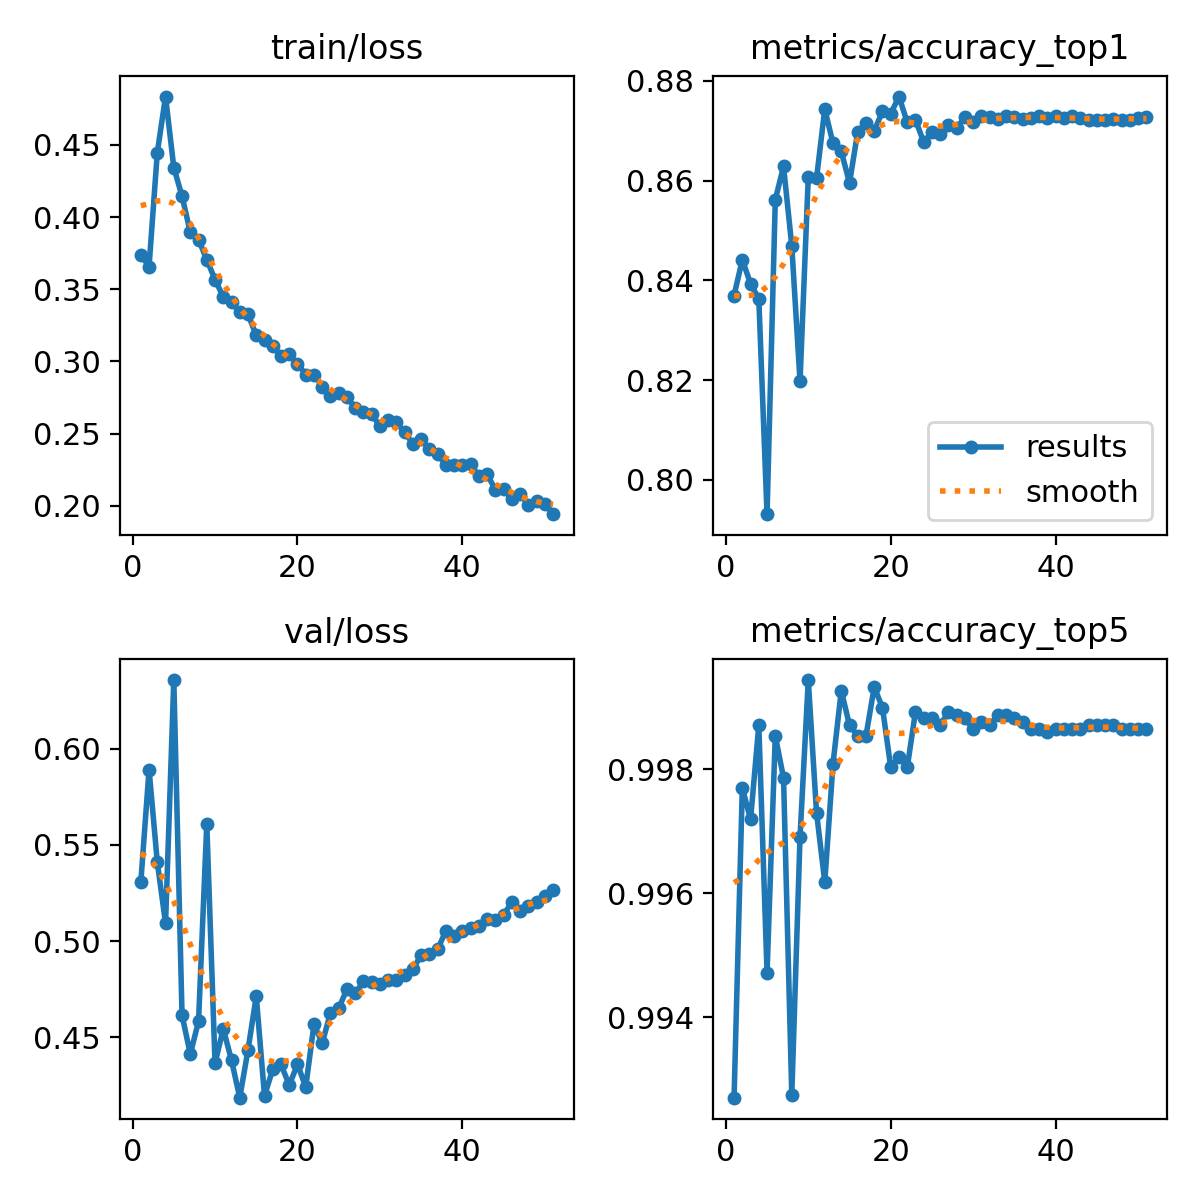

Source data for this figure (header and first rows):
epoch, time, train/loss, metrics/accuracy_top1, metrics/accuracy_top5, val/loss, lr/pg0, lr/pg1, lr/pg2, lr/pg3, lr/pg4, lr/pg5, lr/pg6, lr/pg7
1, 69.13, 0.3737, 0.8369, 0.9927, 0.5307, 0.009988, 0.003329, 0.009988, 0.003329, 0.009988, 0.003329, 0.009988, 0.003329
2, 128.1, 0.3658, 0.8441, 0.9977, 0.5891, 0.01979, 0.006597, 0.01979, 0.006597, 0.01979, 0.006597, 0.01979, 0.006597
3, 178.4, 0.4447, 0.8393, 0.9972, 0.541, 0.02939, 0.009798, 0.02939, 0.009798, 0.02939, 0.009798, 0.02939, 0.009798
4, 227.7, 0.4836, 0.8363, 0.9987, 0.5093, 0.02911, 0.009703, 0.02911, 0.009703, 0.02911, 0.009703, 0.02911, 0.009703
5, 277.1, 0.4344, 0.7931, 0.9947, 0.6357, 0.02881, 0.009604, 0.02881, 0.009604, 0.02881, 0.009604, 0.02881, 0.009604
6, 325.9, 0.4144, 0.8562, 0.9985, 0.4615, 0.02851, 0.009505, 0.02851, 0.009505, 0.02851, 0.009505, 0.02851, 0.009505
7, 375, 0.3896, 0.8629, 0.9979, 0.4414, 0.02822, 0.009406, 0.02822, 0.009406, 0.02822, 0.009406, 0.02822, 0.009406
8, 423.3, 0.3845, 0.8469, 0.9928, 0.4584, 0.02792, 0.009307, 0.02792, 0.009307, 0.02792, 0.009307, 0.02792, 0.009307
9, 472.7, 0.3705, 0.8198, 0.9969, 0.5608, 0.02762, 0.009208, 0.02762, 0.009208, 0.02762, 0.009208, 0.02762, 0.009208
10, 522.4, 0.3568, 0.8608, 0.9994, 0.4367, 0.02733, 0.009109, 0.02733, 0.009109, 0.02733, 0.009109, 0.02733, 0.009109
11, 571.8, 0.3447, 0.8604, 0.9973, 0.4545, 0.02703, 0.00901, 0.02703, 0.00901, 0.02703, 0.00901, 0.02703, 0.00901
12, 621.1, 0.3409, 0.8743, 0.9962, 0.4381, 0.02673, 0.008911, 0.02673, 0.008911, 0.02673, 0.008911, 0.02673, 0.008911
13, 670.7, 0.3341, 0.8675, 0.9981, 0.4187, 0.02644, 0.008812, 0.02644, 0.008812, 0.02644, 0.008812, 0.02644, 0.008812
14, 719.1, 0.3327, 0.8658, 0.9993, 0.4435, 0.02614, 0.008713, 0.02614, 0.008713, 0.02614, 0.008713, 0.02614, 0.008713
15, 768.3, 0.318, 0.8595, 0.9987, 0.4714, 0.02584, 0.008614, 0.02584, 0.008614, 0.02584, 0.008614, 0.02584, 0.008614
16, 817.2, 0.3146, 0.8698, 0.9985, 0.4197, 0.02555, 0.008515, 0.02555, 0.008515, 0.02555, 0.008515, 0.02555, 0.008515
17, 866.3, 0.3106, 0.8714, 0.9985, 0.4335, 0.02525, 0.008416, 0.02525, 0.008416, 0.02525, 0.008416, 0.02525, 0.008416
18, 915.8, 0.3034, 0.87, 0.9993, 0.436, 0.02495, 0.008317, 0.02495, 0.008317, 0.02495, 0.008317, 0.02495, 0.008317
19, 965.8, 0.3048, 0.8739, 0.999, 0.4252, 0.02465, 0.008218, 0.02465, 0.008218, 0.02465, 0.008218, 0.02465, 0.008218
20, 1015, 0.2984, 0.8734, 0.998, 0.4361, 0.02436, 0.008119, 0.02436, 0.008119, 0.02436, 0.008119, 0.02436, 0.008119
21, 1065, 0.2909, 0.8768, 0.9982, 0.4243, 0.02406, 0.00802, 0.02406, 0.00802, 0.02406, 0.00802, 0.02406, 0.00802
22, 1114, 0.2907, 0.8717, 0.998, 0.4568, 0.02376, 0.007921, 0.02376, 0.007921, 0.02376, 0.007921, 0.02376, 0.007921
23, 1164, 0.2826, 0.8722, 0.9989, 0.4471, 0.02347, 0.007822, 0.02347, 0.007822, 0.02347, 0.007822, 0.02347, 0.007822
24, 1214, 0.2758, 0.8677, 0.9988, 0.4628, 0.02317, 0.007723, 0.02317, 0.007723, 0.02317, 0.007723, 0.02317, 0.007723
25, 1264, 0.2782, 0.8697, 0.9988, 0.4652, 0.02287, 0.007624, 0.02287, 0.007624, 0.02287, 0.007624, 0.02287, 0.007624
26, 1313, 0.2754, 0.8694, 0.9987, 0.475, 0.02258, 0.007525, 0.02258, 0.007525, 0.02258, 0.007525, 0.02258, 0.007525
27, 1362, 0.2675, 0.8712, 0.9989, 0.4729, 0.02228, 0.007426, 0.02228, 0.007426, 0.02228, 0.007426, 0.02228, 0.007426
28, 1411, 0.2651, 0.8705, 0.9989, 0.4791, 0.02198, 0.007327, 0.02198, 0.007327, 0.02198, 0.007327, 0.02198, 0.007327
29, 1461, 0.2632, 0.8727, 0.9988, 0.4789, 0.02168, 0.007228, 0.02168, 0.007228, 0.02168, 0.007228, 0.02168, 0.007228
30, 1509, 0.2552, 0.8717, 0.9987, 0.4776, 0.02139, 0.007129, 0.02139, 0.007129, 0.02139, 0.007129, 0.02139, 0.007129
31, 1558, 0.2596, 0.8729, 0.9988, 0.4798, 0.02109, 0.00703, 0.02109, 0.00703, 0.02109, 0.00703, 0.02109, 0.00703
32, 1608, 0.2578, 0.8727, 0.9987, 0.4797, 0.02079, 0.006931, 0.02079, 0.006931, 0.02079, 0.006931, 0.02079, 0.006931
33, 1657, 0.2509, 0.8723, 0.9989, 0.4825, 0.0205, 0.006832, 0.0205, 0.006832, 0.0205, 0.006832, 0.0205, 0.006832
34, 1706, 0.2427, 0.873, 0.9989, 0.4853, 0.0202, 0.006733, 0.0202, 0.006733, 0.0202, 0.006733, 0.0202, 0.006733
35, 1756, 0.2463, 0.8727, 0.9988, 0.4929, 0.0199, 0.006634, 0.0199, 0.006634, 0.0199, 0.006634, 0.0199, 0.006634
36, 1806, 0.2389, 0.8724, 0.9988, 0.4931, 0.01961, 0.006535, 0.01961, 0.006535, 0.01961, 0.006535, 0.01961, 0.006535
37, 1854, 0.2359, 0.8725, 0.9987, 0.4957, 0.01931, 0.006436, 0.01931, 0.006436, 0.01931, 0.006436, 0.01931, 0.006436
38, 1903, 0.2282, 0.873, 0.9987, 0.5055, 0.01901, 0.006337, 0.01901, 0.006337, 0.01901, 0.006337, 0.01901, 0.006337
39, 1953, 0.228, 0.8725, 0.9986, 0.5026, 0.01871, 0.006238, 0.01871, 0.006238, 0.01871, 0.006238, 0.01871, 0.006238
40, 2002, 0.2283, 0.873, 0.9987, 0.5052, 0.01842, 0.006139, 0.01842, 0.006139, 0.01842, 0.006139, 0.01842, 0.006139
41, 2051, 0.2286, 0.8726, 0.9987, 0.5071, 0.01812, 0.00604, 0.01812, 0.00604, 0.01812, 0.00604, 0.01812, 0.00604
42, 2101, 0.2207, 0.8729, 0.9987, 0.508, 0.01782, 0.005941, 0.01782, 0.005941, 0.01782, 0.005941, 0.01782, 0.005941
43, 2150, 0.2216, 0.8726, 0.9987, 0.5113, 0.01753, 0.005842, 0.01753, 0.005842, 0.01753, 0.005842, 0.01753, 0.005842
44, 2200, 0.2111, 0.8721, 0.9987, 0.5112, 0.01723, 0.005743, 0.01723, 0.005743, 0.01723, 0.005743, 0.01723, 0.005743
45, 2249, 0.2112, 0.8721, 0.9987, 0.5137, 0.01693, 0.005644, 0.01693, 0.005644, 0.01693, 0.005644, 0.01693, 0.005644
46, 2297, 0.2045, 0.8721, 0.9987, 0.5204, 0.01664, 0.005545, 0.01664, 0.005545, 0.01664, 0.005545, 0.01664, 0.005545
47, 2346, 0.2081, 0.8723, 0.9987, 0.5159, 0.01634, 0.005446, 0.01634, 0.005446, 0.01634, 0.005446, 0.01634, 0.005446
48, 2395, 0.2007, 0.8722, 0.9987, 0.5184, 0.01604, 0.005347, 0.01604, 0.005347, 0.01604, 0.005347, 0.01604, 0.005347
49, 2446, 0.2033, 0.8722, 0.9987, 0.5205, 0.01574, 0.005248, 0.01574, 0.005248, 0.01574, 0.005248, 0.01574, 0.005248
50, 2494, 0.2013, 0.8725, 0.9987, 0.5236, 0.01545, 0.005149, 0.01545, 0.005149, 0.01545, 0.005149, 0.01545, 0.005149
51, 2544, 0.1941, 0.8728, 0.9987, 0.5264, 0.01515, 0.00505, 0.01515, 0.00505, 0.01515, 0.00505, 0.01515, 0.00505
